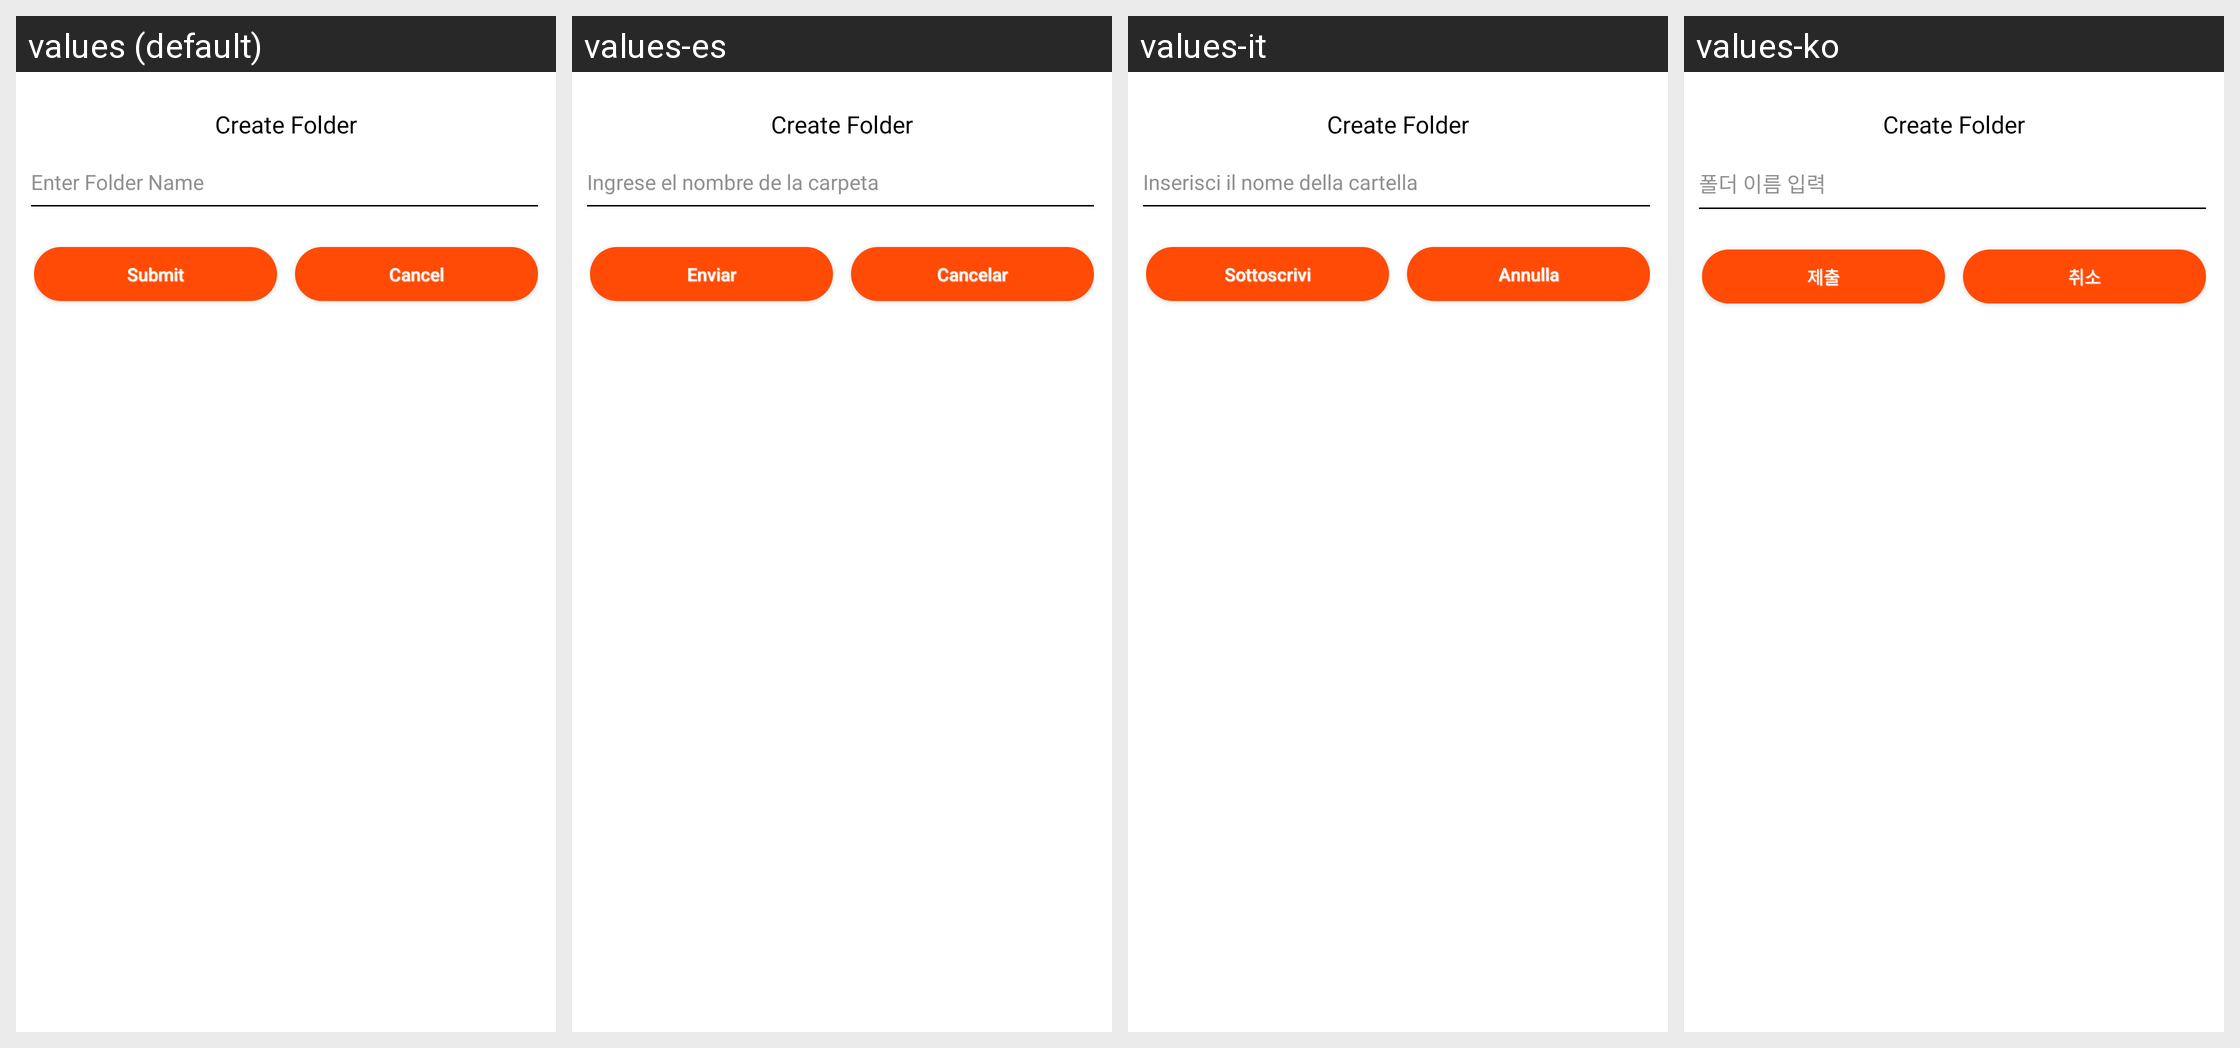

The same Android screen rendered under several of its app's locales, left to right. List the strings drawn on it with the default value and each locale's translation.
Android screen res/layout/folder_create.xml rendered under 4 locales, left to right: values (default), values-es, values-it, values-ko. Device: Nexus 5 (rendered at 1080×1920; each locale shown at half size, 540×960, under a caption strip naming it); theme AppTheme.
Other locales in the repository, not shown: values-de, values-fr, values-ja, values-zh.
Strings drawn on this screen, with the default value and each locale's value (text and hints the layout hard-codes, and strings that could not be matched under every locale, appear in the picture but are not listed):

foldername
  values: Enter Folder Name
  values-es: Ingrese el nombre de la carpeta
  values-it: Inserisci il nome della cartella
  values-ko: 폴더 이름 입력

Submit
  values: Submit
  values-es: Enviar
  values-it: Sottoscrivi
  values-ko: 제출

button_label_cancel
  values: Cancel
  values-es: Cancelar
  values-it: Annulla
  values-ko: 취소
